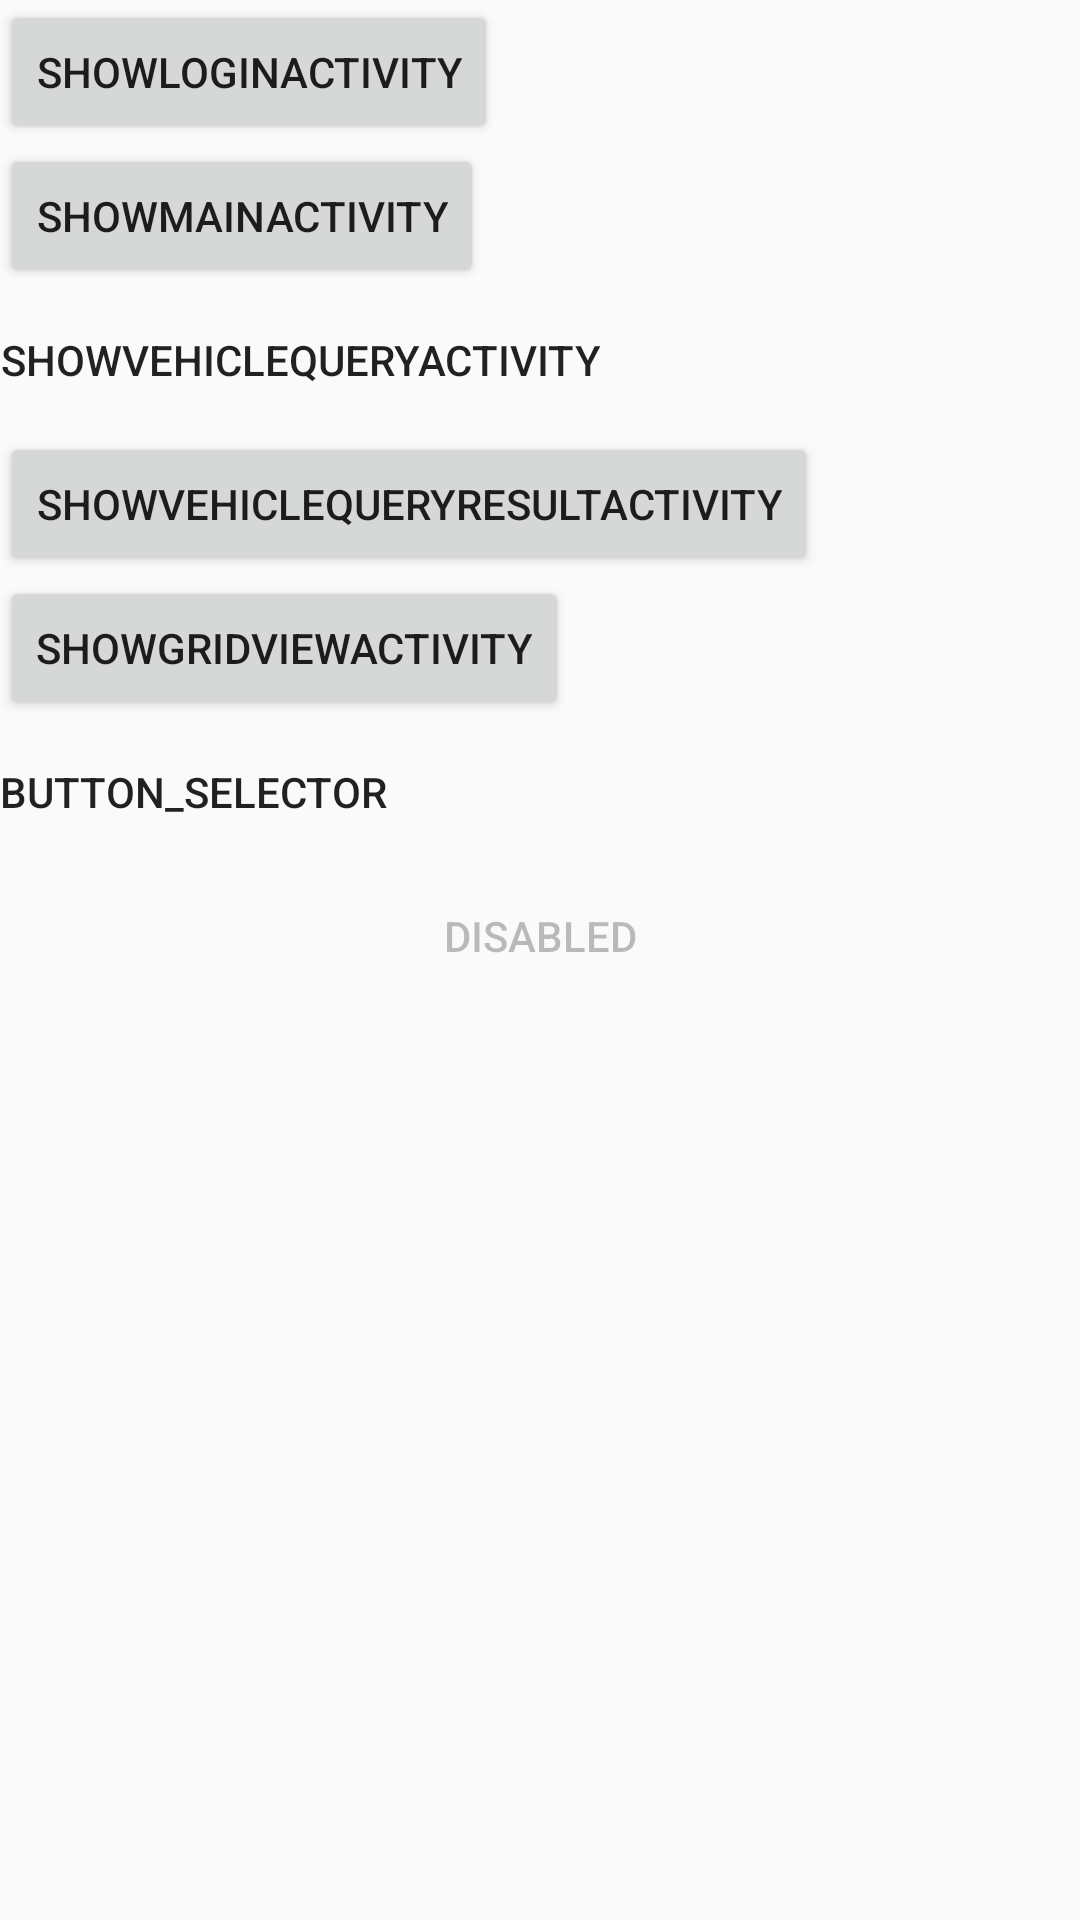

The Android layout XML behind this screen, and the referenced resources:
<!-- AndroidManifest.xml: application theme AppTheme -->
<!-- res/layout/activity_test.xml -->
<?xml version="1.0" encoding="utf-8"?>
<LinearLayout xmlns:android="http://schemas.android.com/apk/res/android"
    xmlns:tools="http://schemas.android.com/tools"
    android:layout_width="match_parent"
    android:layout_height="match_parent"
    android:orientation="vertical"
    tools:context="com.brkc.traffic.TestActivity">

    <Button
        android:layout_width="wrap_content"
        android:layout_height="wrap_content"
        android:onClick="showLoginActivity"
        android:text="showLoginActivity"/>

    <Button
        android:layout_width="wrap_content"
        android:layout_height="wrap_content"
        android:onClick="showMainActivity"
        android:text="showMainActivity"/>


    <Button
        android:layout_width="wrap_content"
        android:layout_height="wrap_content"
        android:background="@drawable/button_pressed"
        android:onClick="showVehicleQueryActivity"
        android:text="showVehicleQueryActivity"/>

    <Button
        android:layout_width="wrap_content"
        android:layout_height="wrap_content"
        android:onClick="showVehicleQueryResultActivity"
        android:text="showVehicleQueryResultActivity"/>

    <Button
        android:layout_width="wrap_content"
        android:layout_height="wrap_content"
        android:onClick="showGridViewActivity"
        android:text="showGridViewActivity"/>

    <Button
        android:layout_width="wrap_content"
        android:layout_height="wrap_content"
        android:text="button_selector"
        android:background="@drawable/button_action"/>
    <Button
        android:layout_width="match_parent"
        android:layout_height="wrap_content"
        android:text="disabled"
        android:enabled="false"
        android:background="@drawable/button_action"
        />

</LinearLayout>
<!-- resources referenced by this layout -->
<resources>
  <!-- drawable button_action (drawable) -->
  <selector xmlns:android="http://schemas.android.com/apk/res/android">
      <item android:state_pressed="true" android:drawable="@drawable/button_pressed"/> 
      <item android:state_enabled="false" android:drawable="@drawable/button_disabled"/>
      <item android:drawable="@drawable/button_default"/> 
  </selector>
  <style name="AppTheme" parent="Theme.AppCompat.Light.DarkActionBar">
          
          <item name="colorPrimary">@color/colorPrimary</item>
          <item name="colorPrimaryDark">@color/colorPrimaryDark</item>
          <item name="colorAccent">@color/colorAccent</item>
      </style>
  <!-- drawable button_disabled (drawable) -->
  <shape xmlns:android="http://schemas.android.com/apk/res/android">
      <gradient
          android:startColor="@color/silver"
          android:endColor="@color/light_gray"
          android:angle="270" />
      <corners
          android:radius="8dp" />
      <padding
          android:left="10dp"
          android:top="10dp"
          android:right="10dp"
          android:bottom="10dp" />
  </shape>
  <color name="colorPrimary">#3d8cd1</color>
  <color name="colorPrimaryDark">#0968b1</color>
  <color name="colorAccent">#7311af</color>
  <color name="silver">#c0c0c0</color>
  <color name="light_gray">#a9a9a9</color>
</resources>
